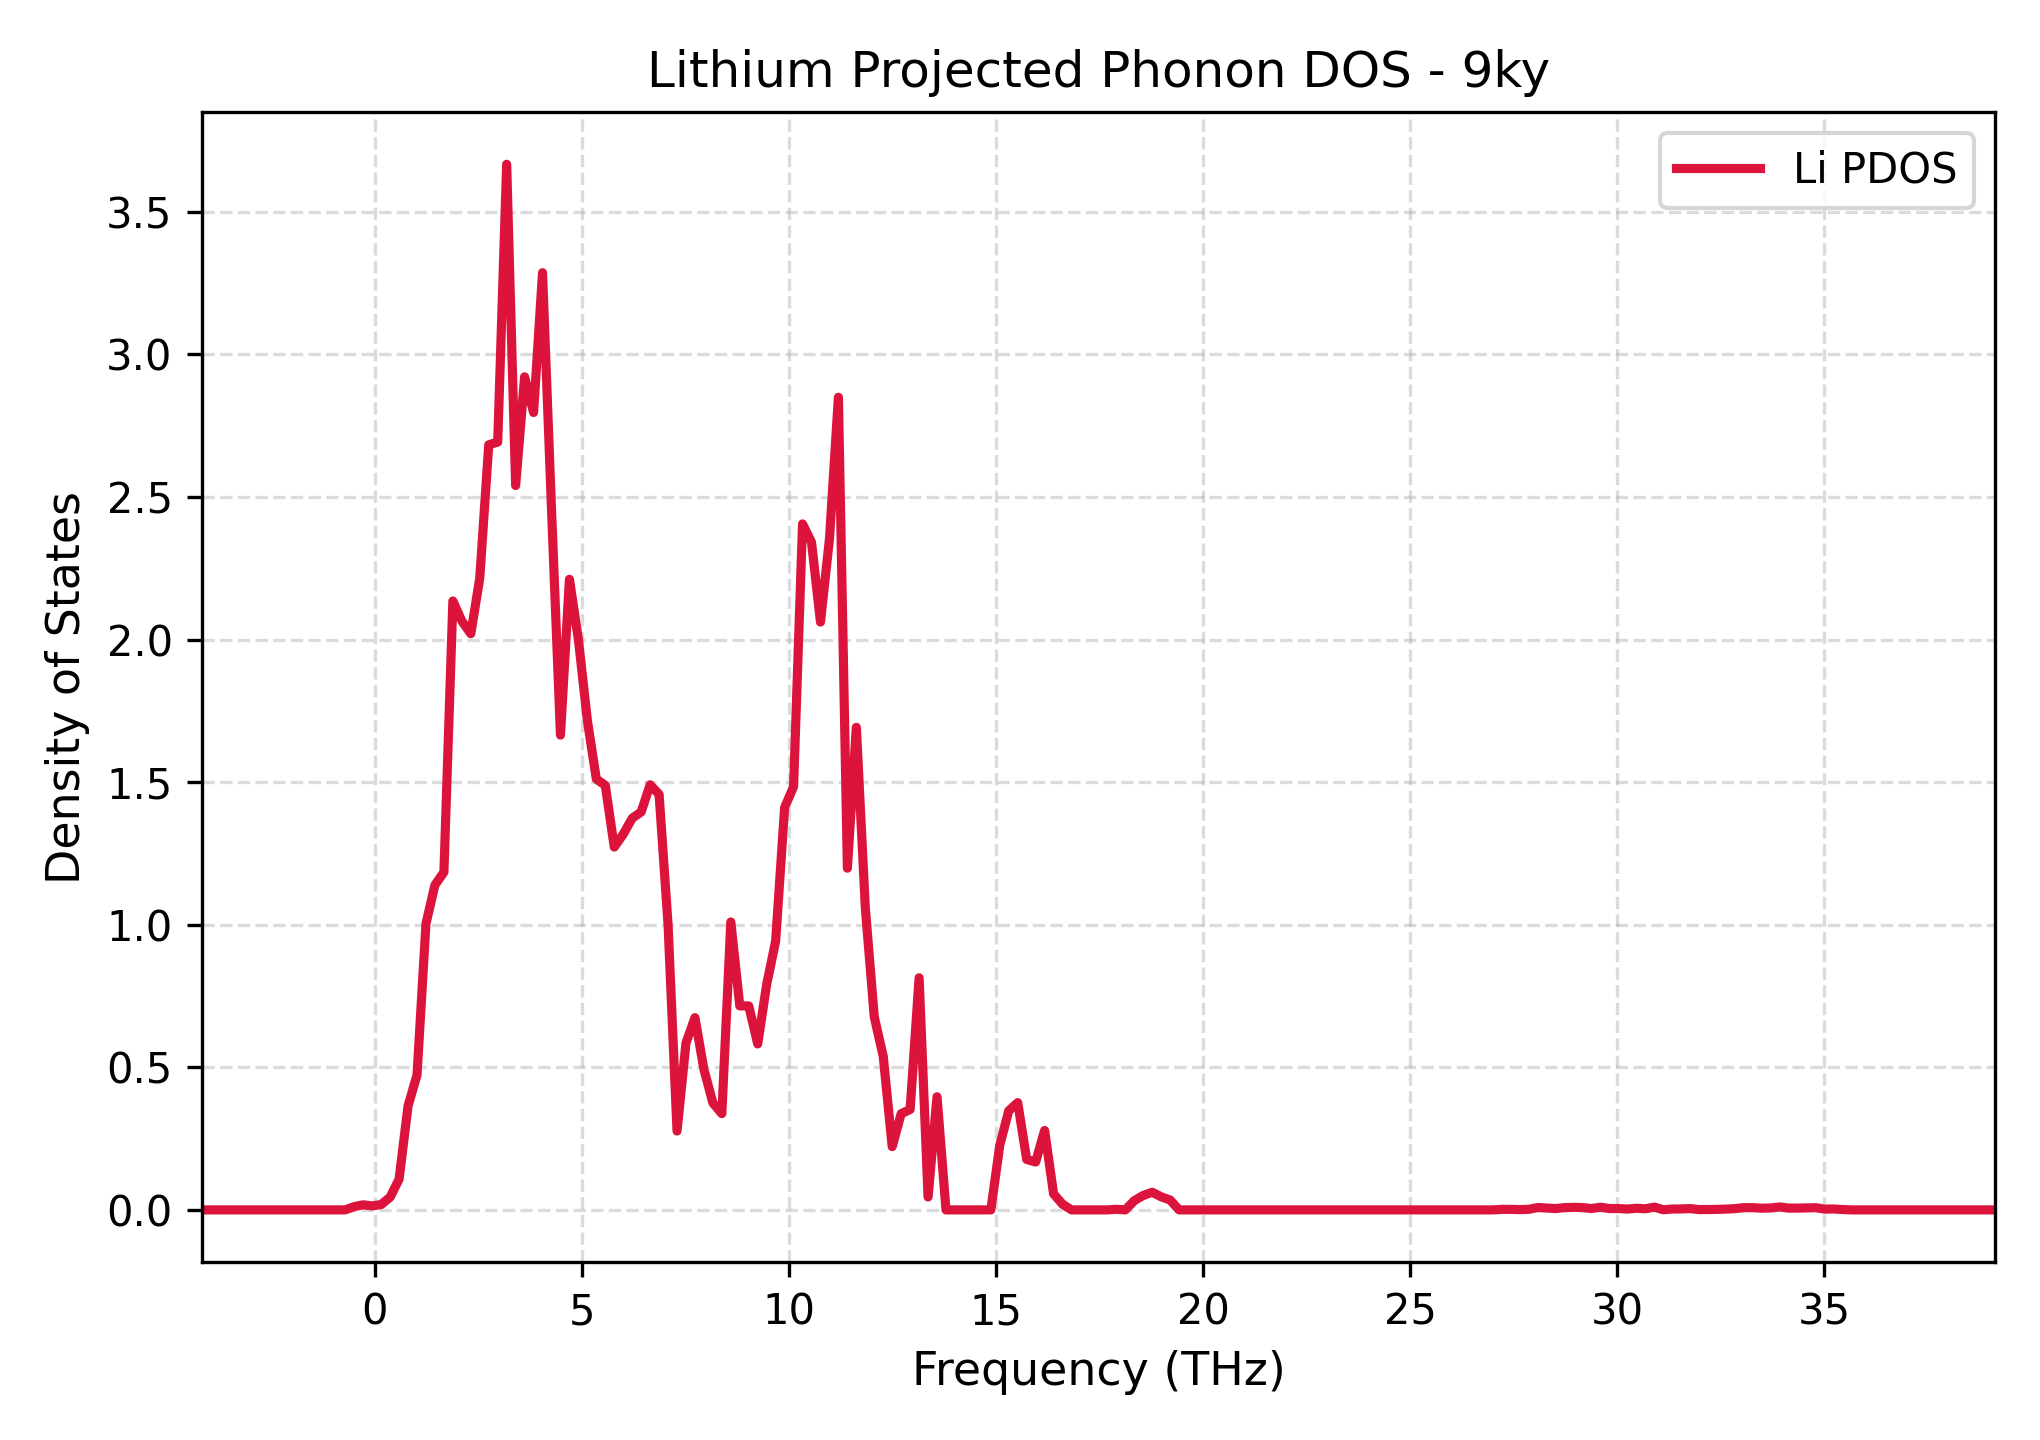

Values plotted in this chart, from the file beside it:
Frequency_THz, Lithium_PDOS
-4.182, 0.0
-3.965, 0.0
-3.749, 0.0
-3.532, 0.0
-3.316, 0.0
-3.099, 0.0
-2.883, 0.0
-2.666, 0.0
-2.45, 0.0
-2.233, 0.0
-2.016, 0.0
-1.8, 0.0
-1.583, 0.0
-1.367, 0.0
-1.15, 0.0
-0.9337, 0.0
-0.7172, 0.0
-0.5006, 0.01158
-0.2841, 0.01773
-0.06756, 0.01394
0.149, 0.01874
0.3655, 0.04449
0.5821, 0.1077
0.7986, 0.3645
1.015, 0.4729
1.232, 1.004
1.448, 1.139
1.665, 1.185
1.881, 2.135
2.098, 2.065
2.314, 2.021
2.531, 2.216
2.747, 2.683
2.964, 2.693
3.181, 3.667
3.397, 2.54
3.614, 2.921
3.83, 2.796
4.047, 3.287
4.263, 2.458
4.48, 1.665
4.696, 2.211
4.913, 2
5.129, 1.717
5.346, 1.511
5.563, 1.489
5.779, 1.272
5.996, 1.318
6.212, 1.373
6.429, 1.396
6.645, 1.491
6.862, 1.457
7.078, 1
7.295, 0.2766
7.511, 0.5853
7.728, 0.6741
7.945, 0.4924
8.161, 0.3751
8.378, 0.3375
8.594, 1.01
... 141 more rows
